Labelled photos from "IDID_cropped_224", an image-classification folder in alema416/HI4Lines_Insp. The possible labels are: broken, healthy.

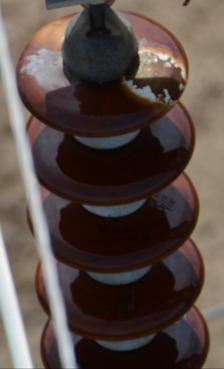
Label: healthy

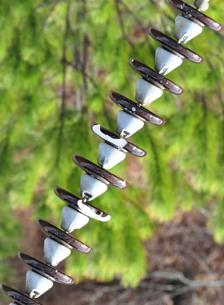
Label: broken

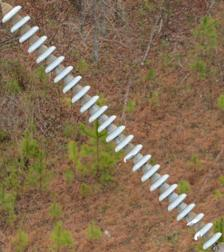
Label: broken

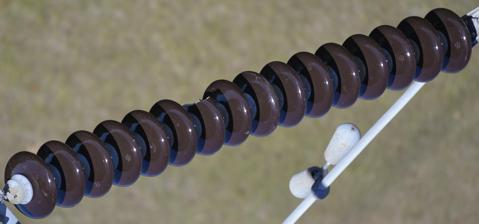
Label: broken

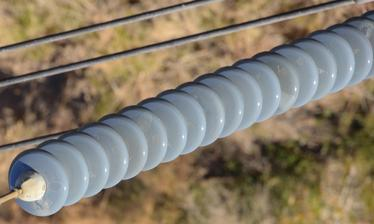
Label: healthy

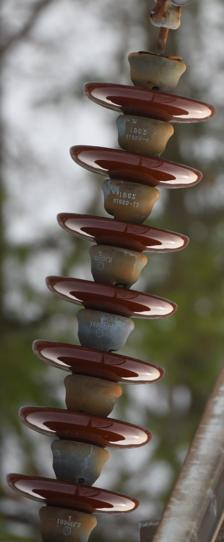
Label: broken
